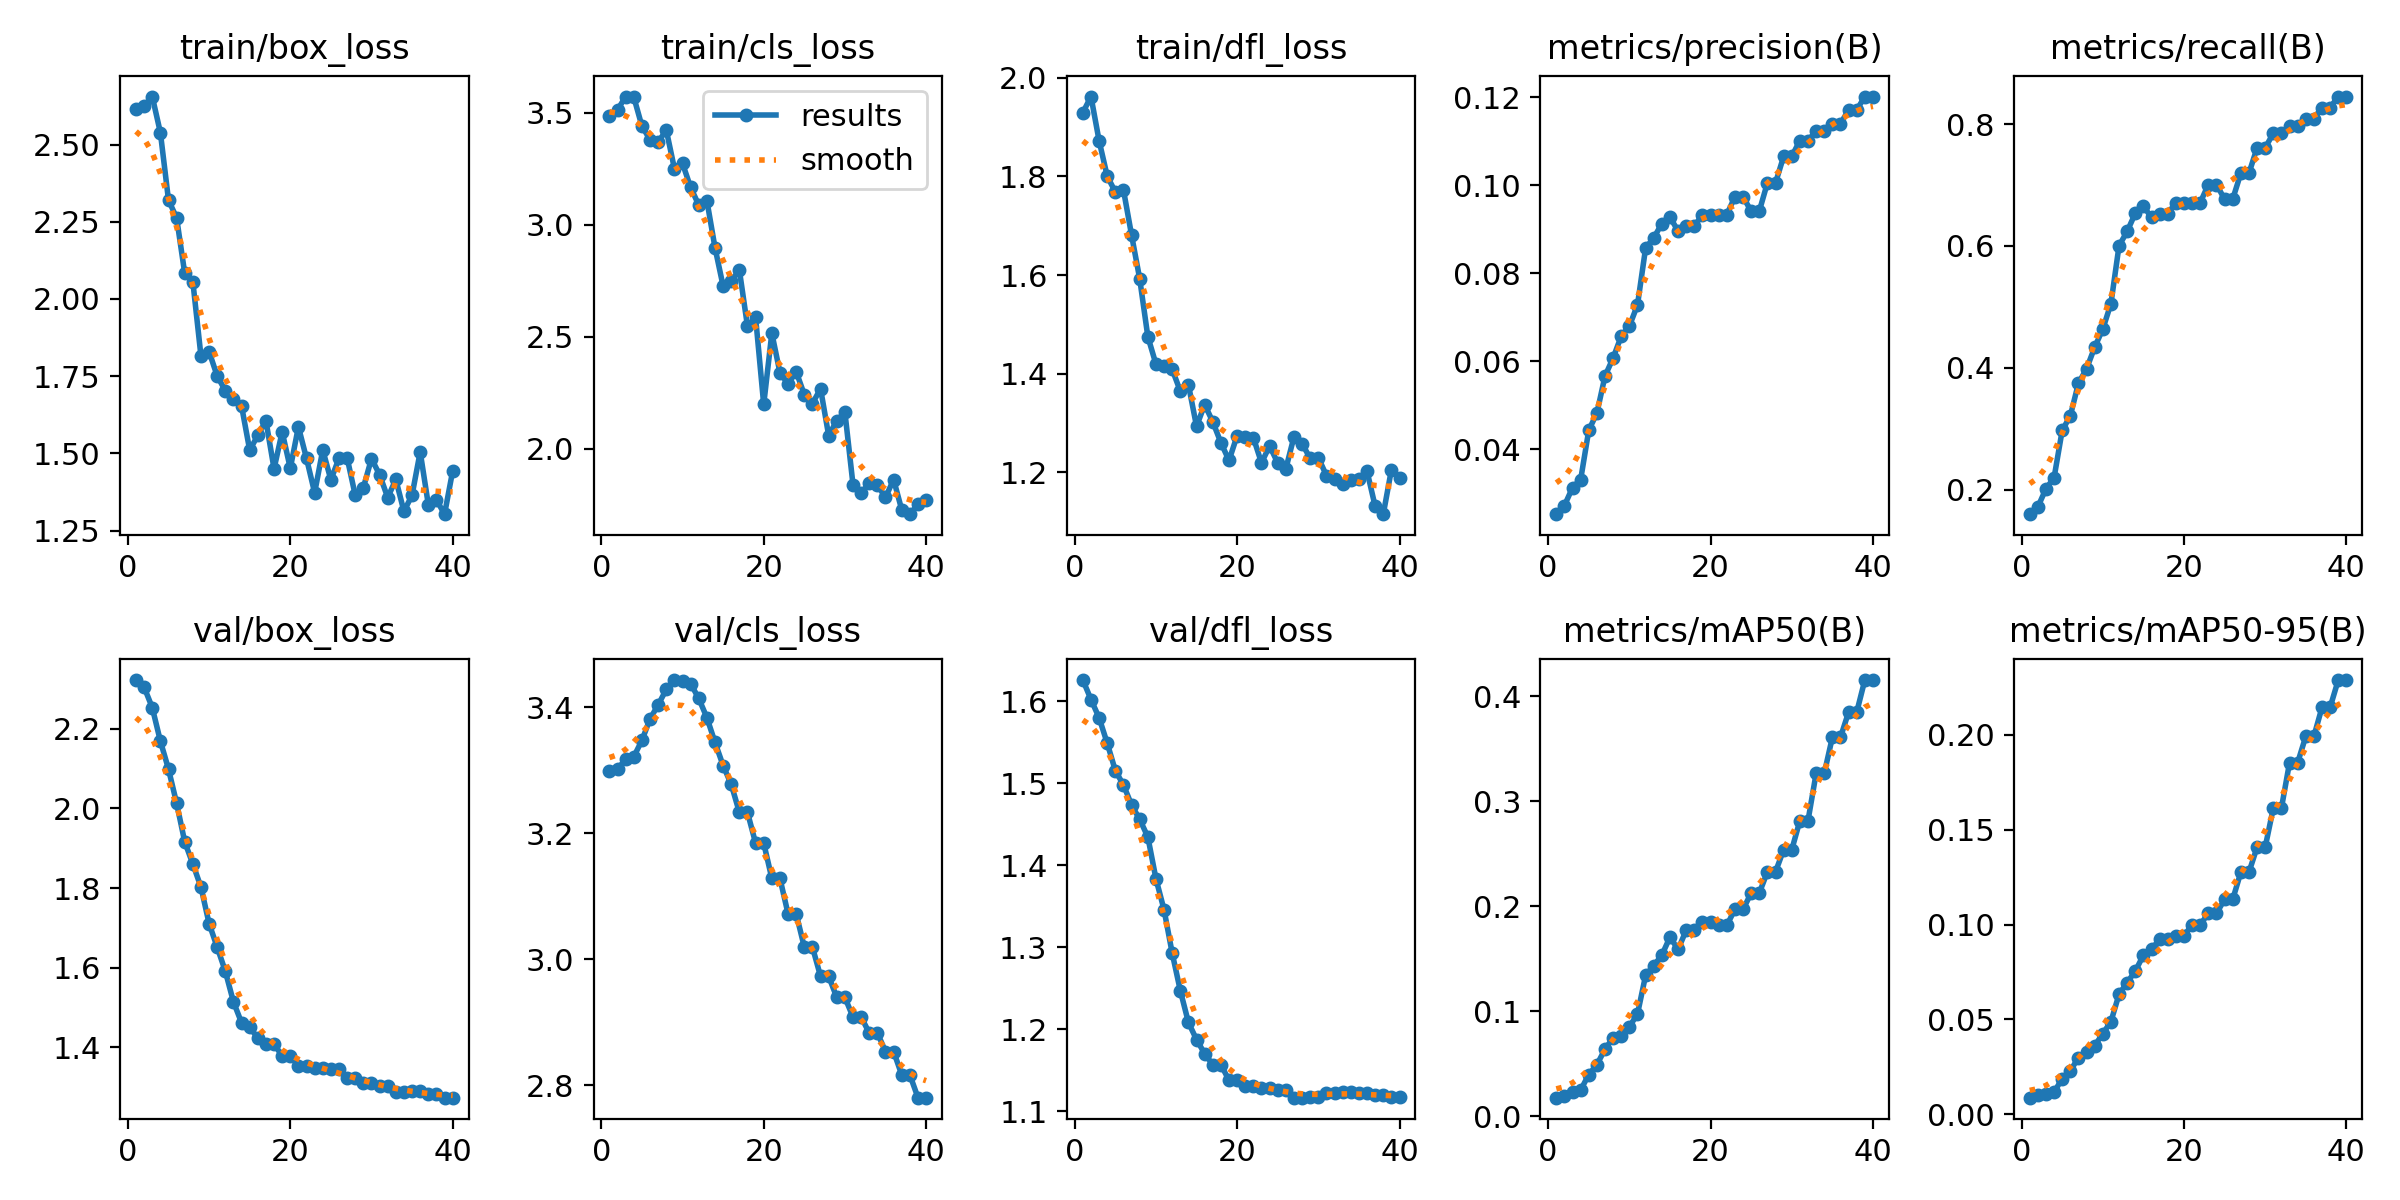

Data behind this chart, as committed beside it:
epoch, time, train/box_loss, train/cls_loss, train/dfl_loss, metrics/precision(B), metrics/recall(B), metrics/mAP50(B), metrics/mAP50-95(B), val/box_loss, val/cls_loss, val/dfl_loss, lr/pg0, lr/pg1, lr/pg2
1, 8.088, 2.614, 3.485, 1.929, 0.02524, 0.1602, 0.01785, 0.0087, 2.322, 3.299, 1.626, 0, 0, 0
2, 11.27, 2.625, 3.513, 1.962, 0.0272, 0.172, 0.01964, 0.0101, 2.304, 3.303, 1.602, 1.62574e-05, 1.62574e-05, 1.62574e-05
3, 14.7, 2.655, 3.572, 1.872, 0.03127, 0.202, 0.02292, 0.01086, 2.253, 3.318, 1.58, 3.16897e-05, 3.16897e-05, 3.16897e-05
4, 17.92, 2.539, 3.57, 1.8, 0.0331, 0.2201, 0.02514, 0.01161, 2.169, 3.322, 1.549, 4.62968e-05, 4.62968e-05, 4.62968e-05
5, 21.4, 2.32, 3.44, 1.768, 0.04433, 0.2977, 0.03981, 0.01874, 2.099, 3.348, 1.515, 6.00787e-05, 6.00787e-05, 6.00787e-05
6, 24.54, 2.263, 3.38, 1.772, 0.04822, 0.3215, 0.0493, 0.02281, 2.013, 3.382, 1.498, 7.30354e-05, 7.30354e-05, 7.30354e-05
7, 27.76, 2.083, 3.368, 1.681, 0.05665, 0.375, 0.06391, 0.02986, 1.916, 3.404, 1.473, 8.5167e-05, 8.5167e-05, 8.5167e-05
8, 31.23, 2.055, 3.423, 1.592, 0.06076, 0.3987, 0.07504, 0.03294, 1.86, 3.429, 1.456, 9.64735e-05, 9.64735e-05, 9.64735e-05
9, 34.43, 1.815, 3.251, 1.475, 0.06573, 0.434, 0.07692, 0.03605, 1.802, 3.444, 1.435, 0.000107, 0.000107, 0.000107
10, 37.56, 1.829, 3.274, 1.419, 0.068, 0.4638, 0.08537, 0.04247, 1.711, 3.442, 1.384, 0.0001166, 0.0001166, 0.0001166
11, 40.79, 1.75, 3.166, 1.415, 0.07282, 0.5054, 0.09749, 0.04876, 1.651, 3.438, 1.346, 0.0001254, 0.0001254, 0.0001254
12, 43.9, 1.703, 3.088, 1.409, 0.08575, 0.6004, 0.1343, 0.06323, 1.591, 3.414, 1.293, 0.0001334, 0.0001334, 0.0001334
13, 47.86, 1.675, 3.108, 1.365, 0.08807, 0.6239, 0.1435, 0.06934, 1.514, 3.384, 1.247, 0.0001406, 0.0001406, 0.0001406
14, 51.43, 1.653, 2.898, 1.378, 0.09128, 0.6536, 0.1535, 0.07543, 1.462, 3.345, 1.208, 0.000147, 0.000147, 0.000147
15, 54.55, 1.511, 2.726, 1.293, 0.09277, 0.6652, 0.1707, 0.0838, 1.45, 3.308, 1.188, 0.0001525, 0.0001525, 0.0001525
16, 58.09, 1.558, 2.749, 1.338, 0.08964, 0.6469, 0.159, 0.08692, 1.424, 3.278, 1.17, 0.0001572, 0.0001572, 0.0001572
17, 62.21, 1.606, 2.798, 1.302, 0.09071, 0.653, 0.1772, 0.09218, 1.409, 3.234, 1.157, 0.0001611, 0.0001611, 0.0001611
18, 65.27, 1.45, 2.547, 1.26, 0.09071, 0.653, 0.1772, 0.09218, 1.409, 3.234, 1.157, 0.0001642, 0.0001642, 0.0001642
19, 68.56, 1.57, 2.587, 1.224, 0.09338, 0.6712, 0.1853, 0.09404, 1.378, 3.185, 1.138, 0.0001664, 0.0001664, 0.0001664
20, 72.02, 1.452, 2.197, 1.275, 0.09338, 0.6712, 0.1853, 0.09404, 1.378, 3.185, 1.138, 0.0001678, 0.0001678, 0.0001678
21, 76.22, 1.586, 2.516, 1.271, 0.09335, 0.6711, 0.1819, 0.09985, 1.353, 3.129, 1.131, 0.0001684, 0.0001684, 0.0001684
22, 79.35, 1.484, 2.339, 1.27, 0.09335, 0.6711, 0.1819, 0.09985, 1.353, 3.129, 1.131, 0.0001681, 0.0001681, 0.0001681
23, 82.81, 1.372, 2.288, 1.219, 0.09742, 0.7008, 0.1971, 0.1058, 1.349, 3.072, 1.128, 0.000167, 0.000167, 0.000167
24, 86.34, 1.511, 2.344, 1.254, 0.09742, 0.7008, 0.1971, 0.1058, 1.349, 3.072, 1.128, 0.0001652, 0.0001652, 0.0001652
25, 89.7, 1.414, 2.241, 1.219, 0.09413, 0.6768, 0.2126, 0.1132, 1.345, 3.02, 1.127, 0.0001624, 0.0001624, 0.0001624
26, 93.2, 1.485, 2.201, 1.207, 0.09413, 0.6768, 0.2126, 0.1132, 1.345, 3.02, 1.127, 0.0001589, 0.0001589, 0.0001589
27, 97.55, 1.486, 2.268, 1.272, 0.1006, 0.7193, 0.2328, 0.1275, 1.323, 2.973, 1.117, 0.0001545, 0.0001545, 0.0001545
28, 101.1, 1.364, 2.058, 1.258, 0.1006, 0.7193, 0.2328, 0.1275, 1.323, 2.973, 1.117, 0.0001493, 0.0001493, 0.0001493
29, 105.2, 1.389, 2.125, 1.228, 0.1066, 0.7609, 0.2538, 0.1407, 1.311, 2.94, 1.117, 0.0001433, 0.0001433, 0.0001433
30, 108.9, 1.483, 2.163, 1.23, 0.1066, 0.7609, 0.2538, 0.1407, 1.311, 2.94, 1.117, 0.0001364, 0.0001364, 0.0001364
31, 112.5, 1.431, 1.838, 1.194, 0.1102, 0.7848, 0.2814, 0.1614, 1.303, 2.908, 1.123, 0.0001288, 0.0001288, 0.0001288
32, 115.7, 1.357, 1.801, 1.187, 0.1102, 0.7848, 0.2814, 0.1614, 1.303, 2.908, 1.123, 0.0001203, 0.0001203, 0.0001203
33, 119.8, 1.416, 1.846, 1.177, 0.1123, 0.797, 0.3265, 0.1853, 1.288, 2.883, 1.123, 0.000111, 0.000111, 0.000111
34, 123, 1.312, 1.837, 1.184, 0.1123, 0.797, 0.3265, 0.1853, 1.288, 2.883, 1.123, 0.0001008, 0.0001008, 0.0001008
35, 126.3, 1.365, 1.782, 1.187, 0.114, 0.8091, 0.3608, 0.1992, 1.29, 2.854, 1.122, 8.98346e-05, 8.98346e-05, 8.98346e-05
36, 129.6, 1.505, 1.862, 1.202, 0.114, 0.8091, 0.3608, 0.1992, 1.29, 2.854, 1.122, 7.80364e-05, 7.80364e-05, 7.80364e-05
37, 132.8, 1.334, 1.726, 1.131, 0.1171, 0.827, 0.3848, 0.2145, 1.282, 2.817, 1.12, 6.54131e-05, 6.54131e-05, 6.54131e-05
38, 135.9, 1.35, 1.707, 1.115, 0.1171, 0.827, 0.3848, 0.2145, 1.282, 2.817, 1.12, 5.19646e-05, 5.19646e-05, 5.19646e-05
39, 140, 1.303, 1.75, 1.205, 0.1202, 0.8451, 0.4154, 0.2289, 1.274, 2.78, 1.117, 3.76909e-05, 3.76909e-05, 3.76909e-05
40, 143.8, 1.443, 1.771, 1.189, 0.1202, 0.8451, 0.4154, 0.2289, 1.274, 2.78, 1.117, 2.2592e-05, 2.2592e-05, 2.2592e-05
